The GitHub repository Jack-2486/ACSE contains a labelled image folder "WPLDD" with 4 categories: blight, septoria, healthy, leaf rust. Examples follow, each with its label.

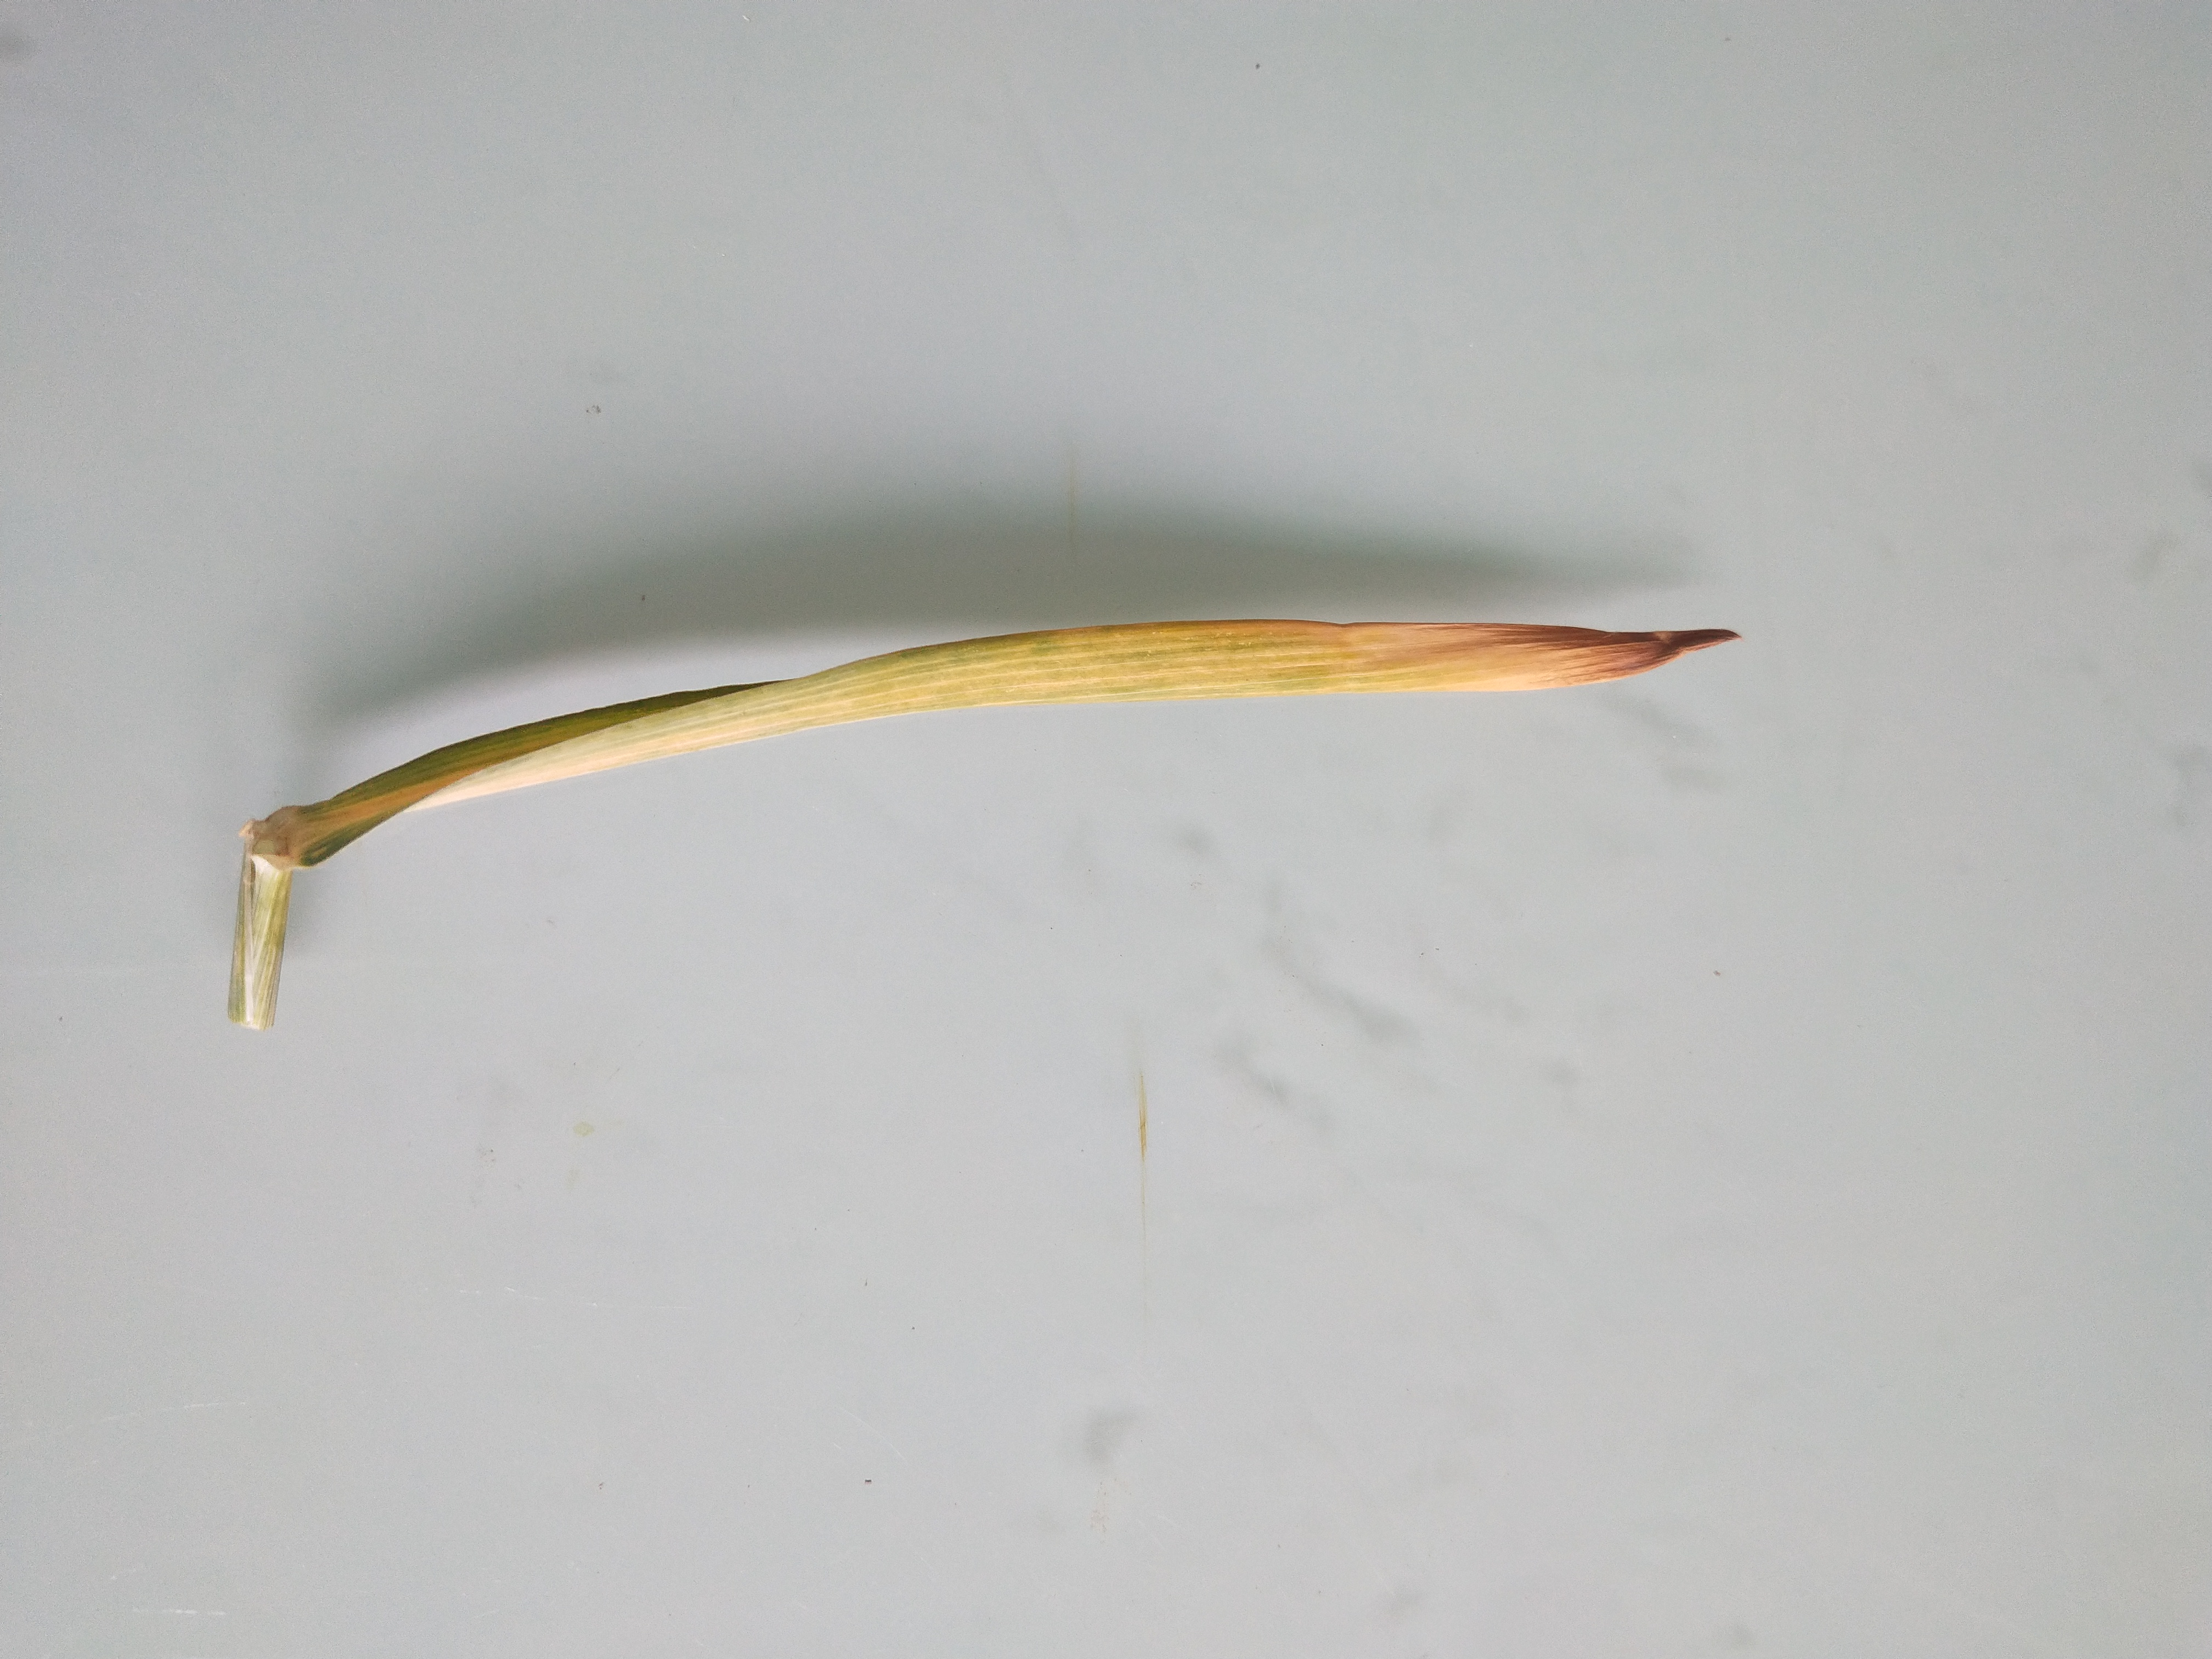
Label: septoria

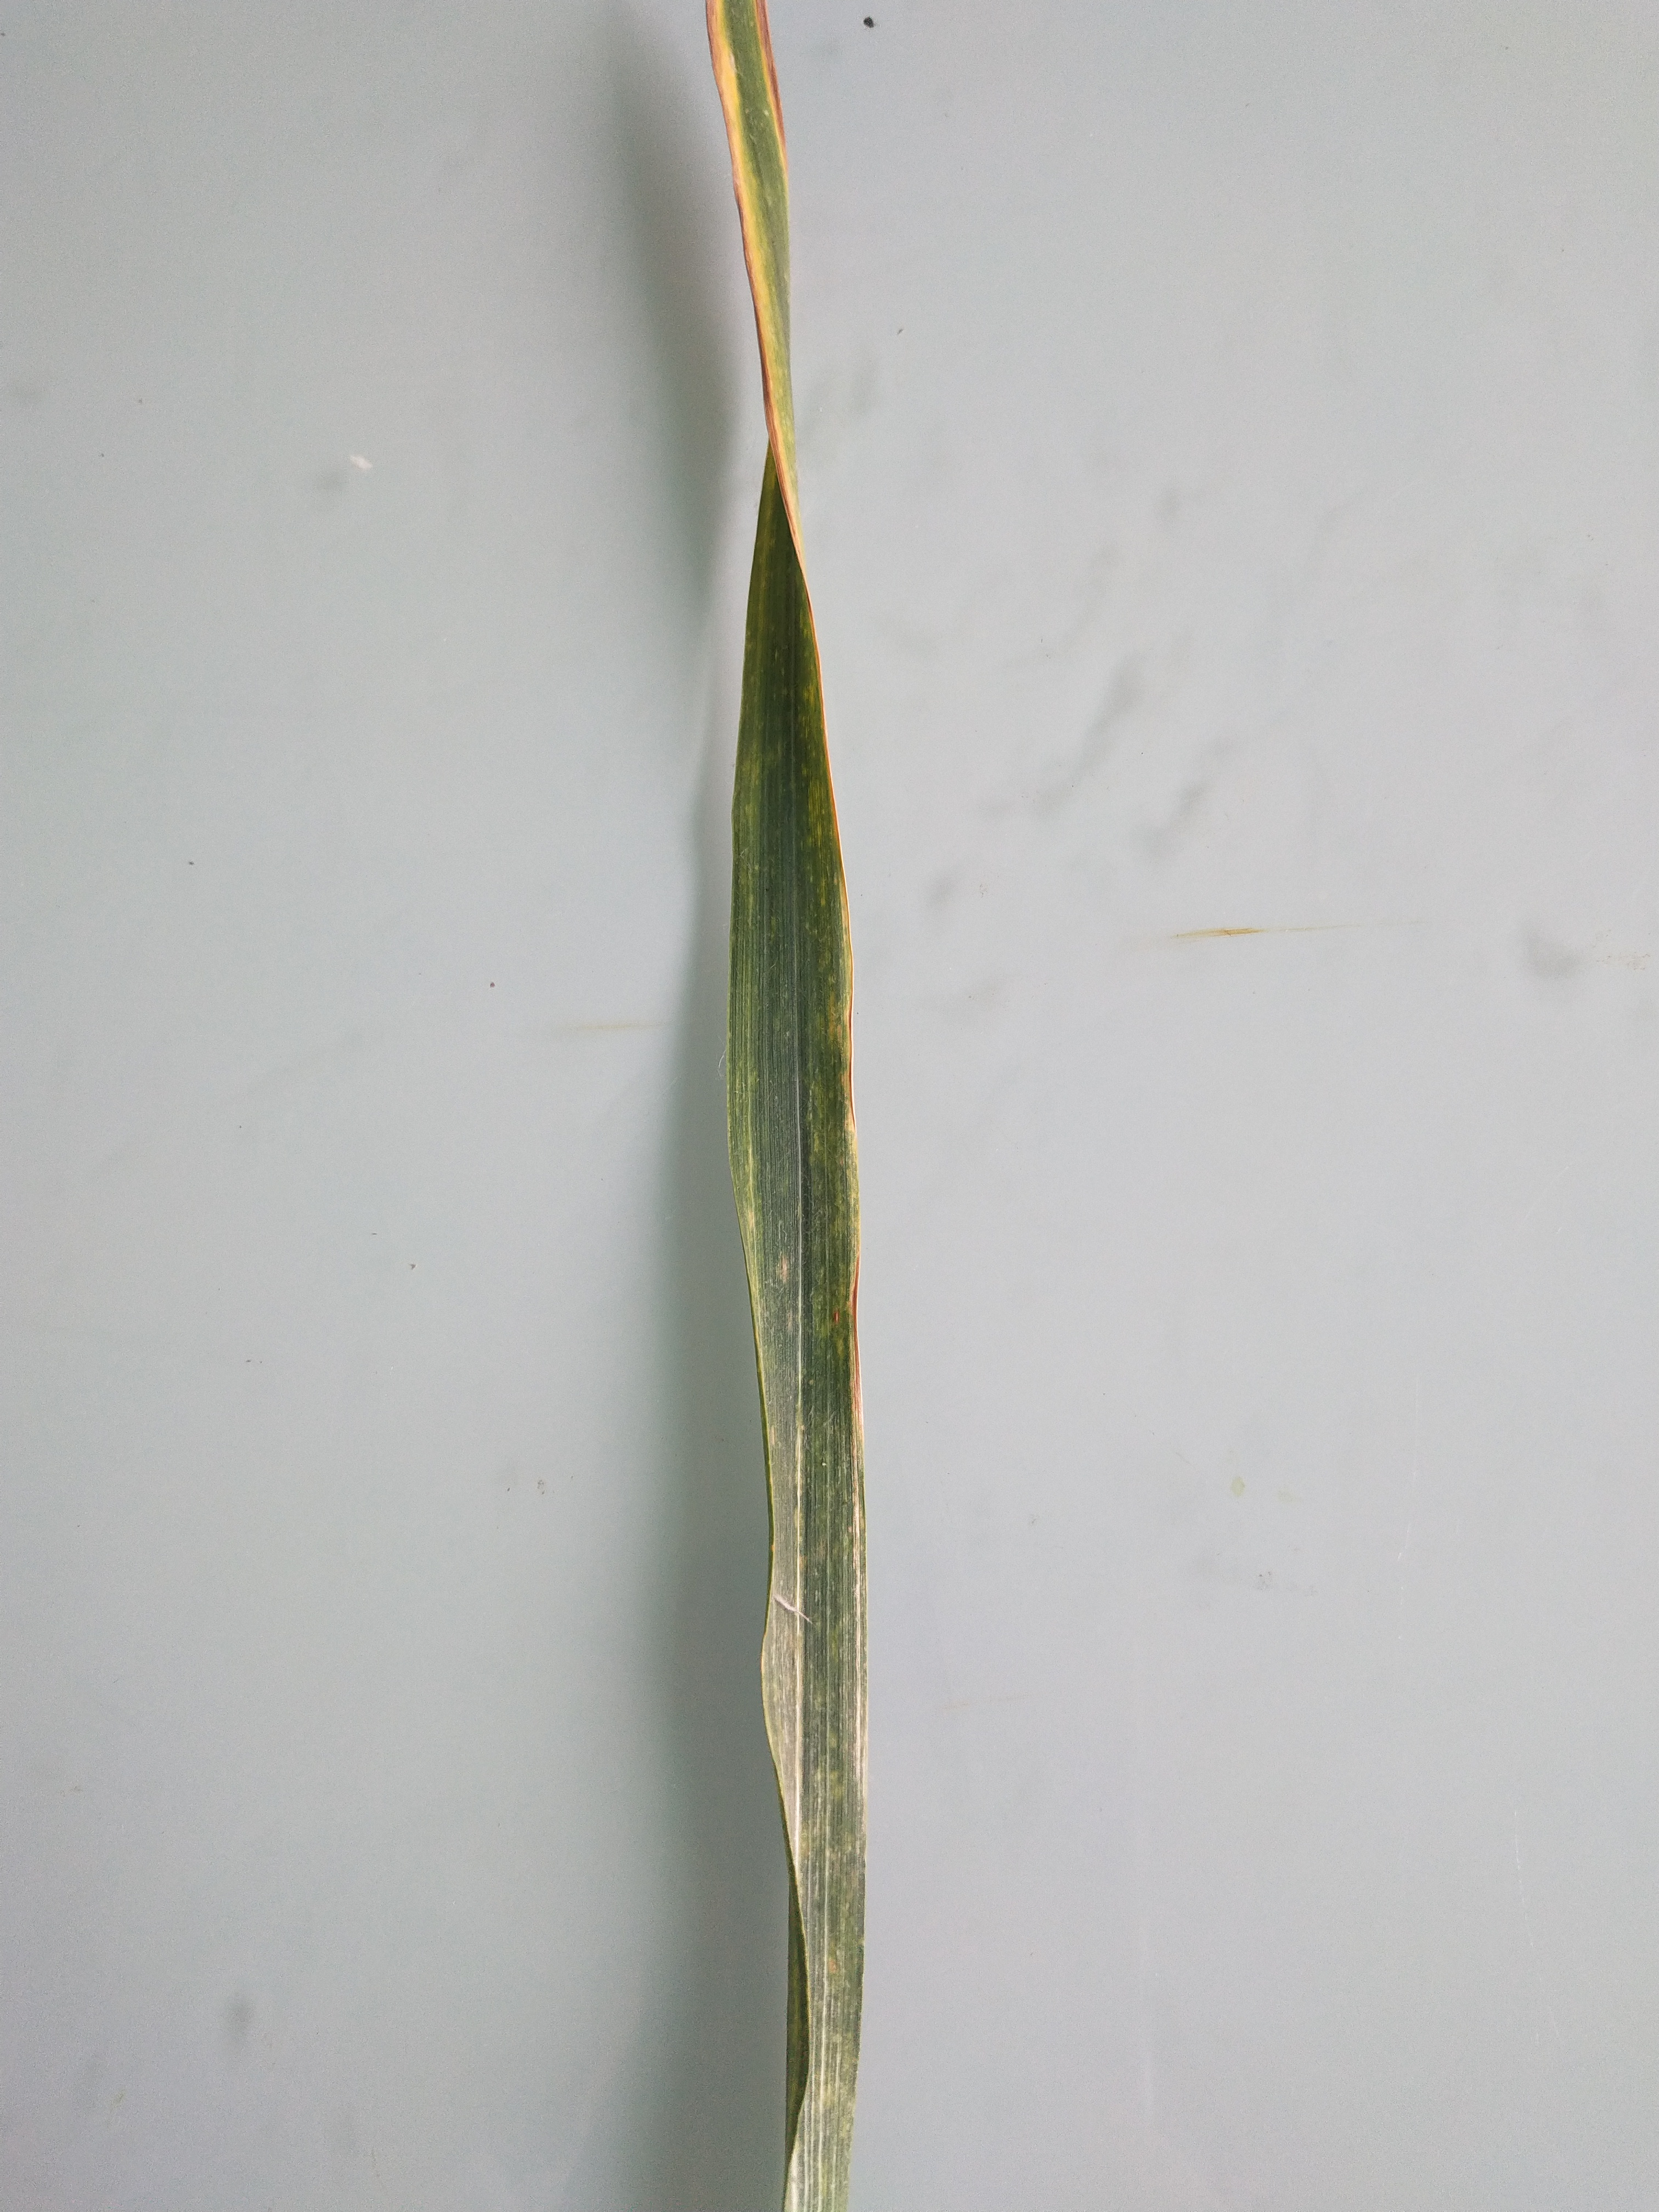
Label: leaf rust

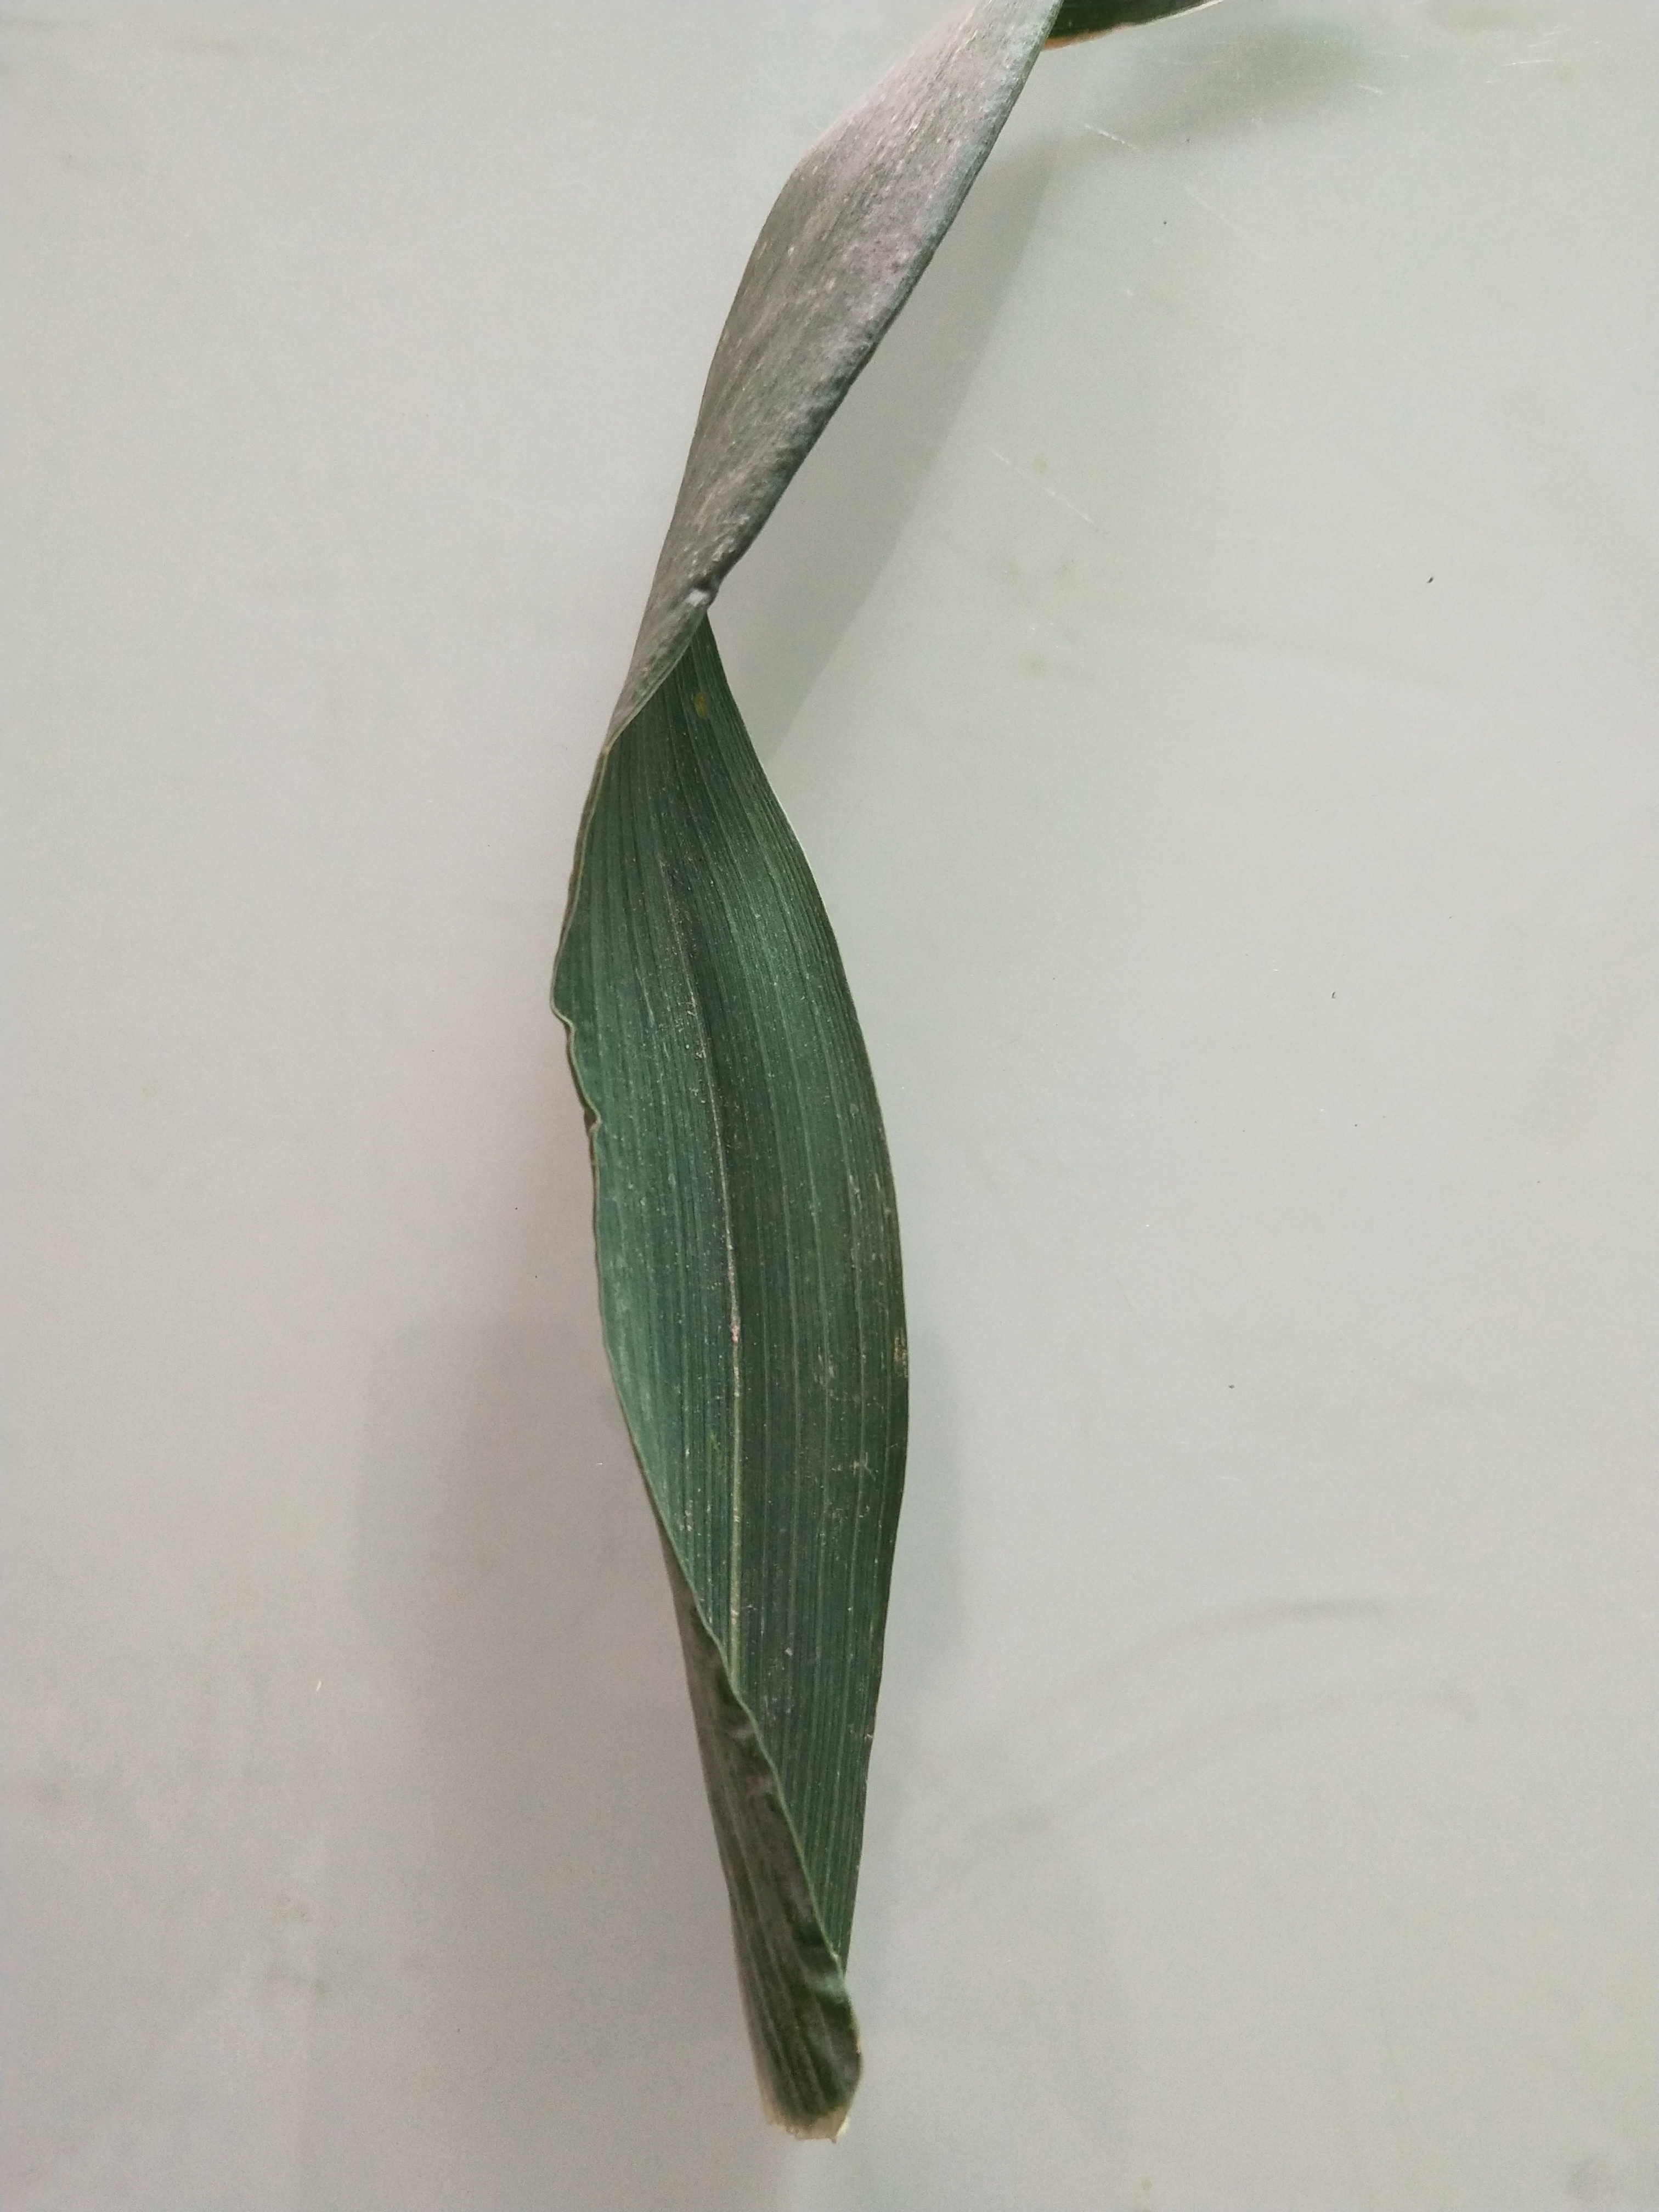
Label: healthy

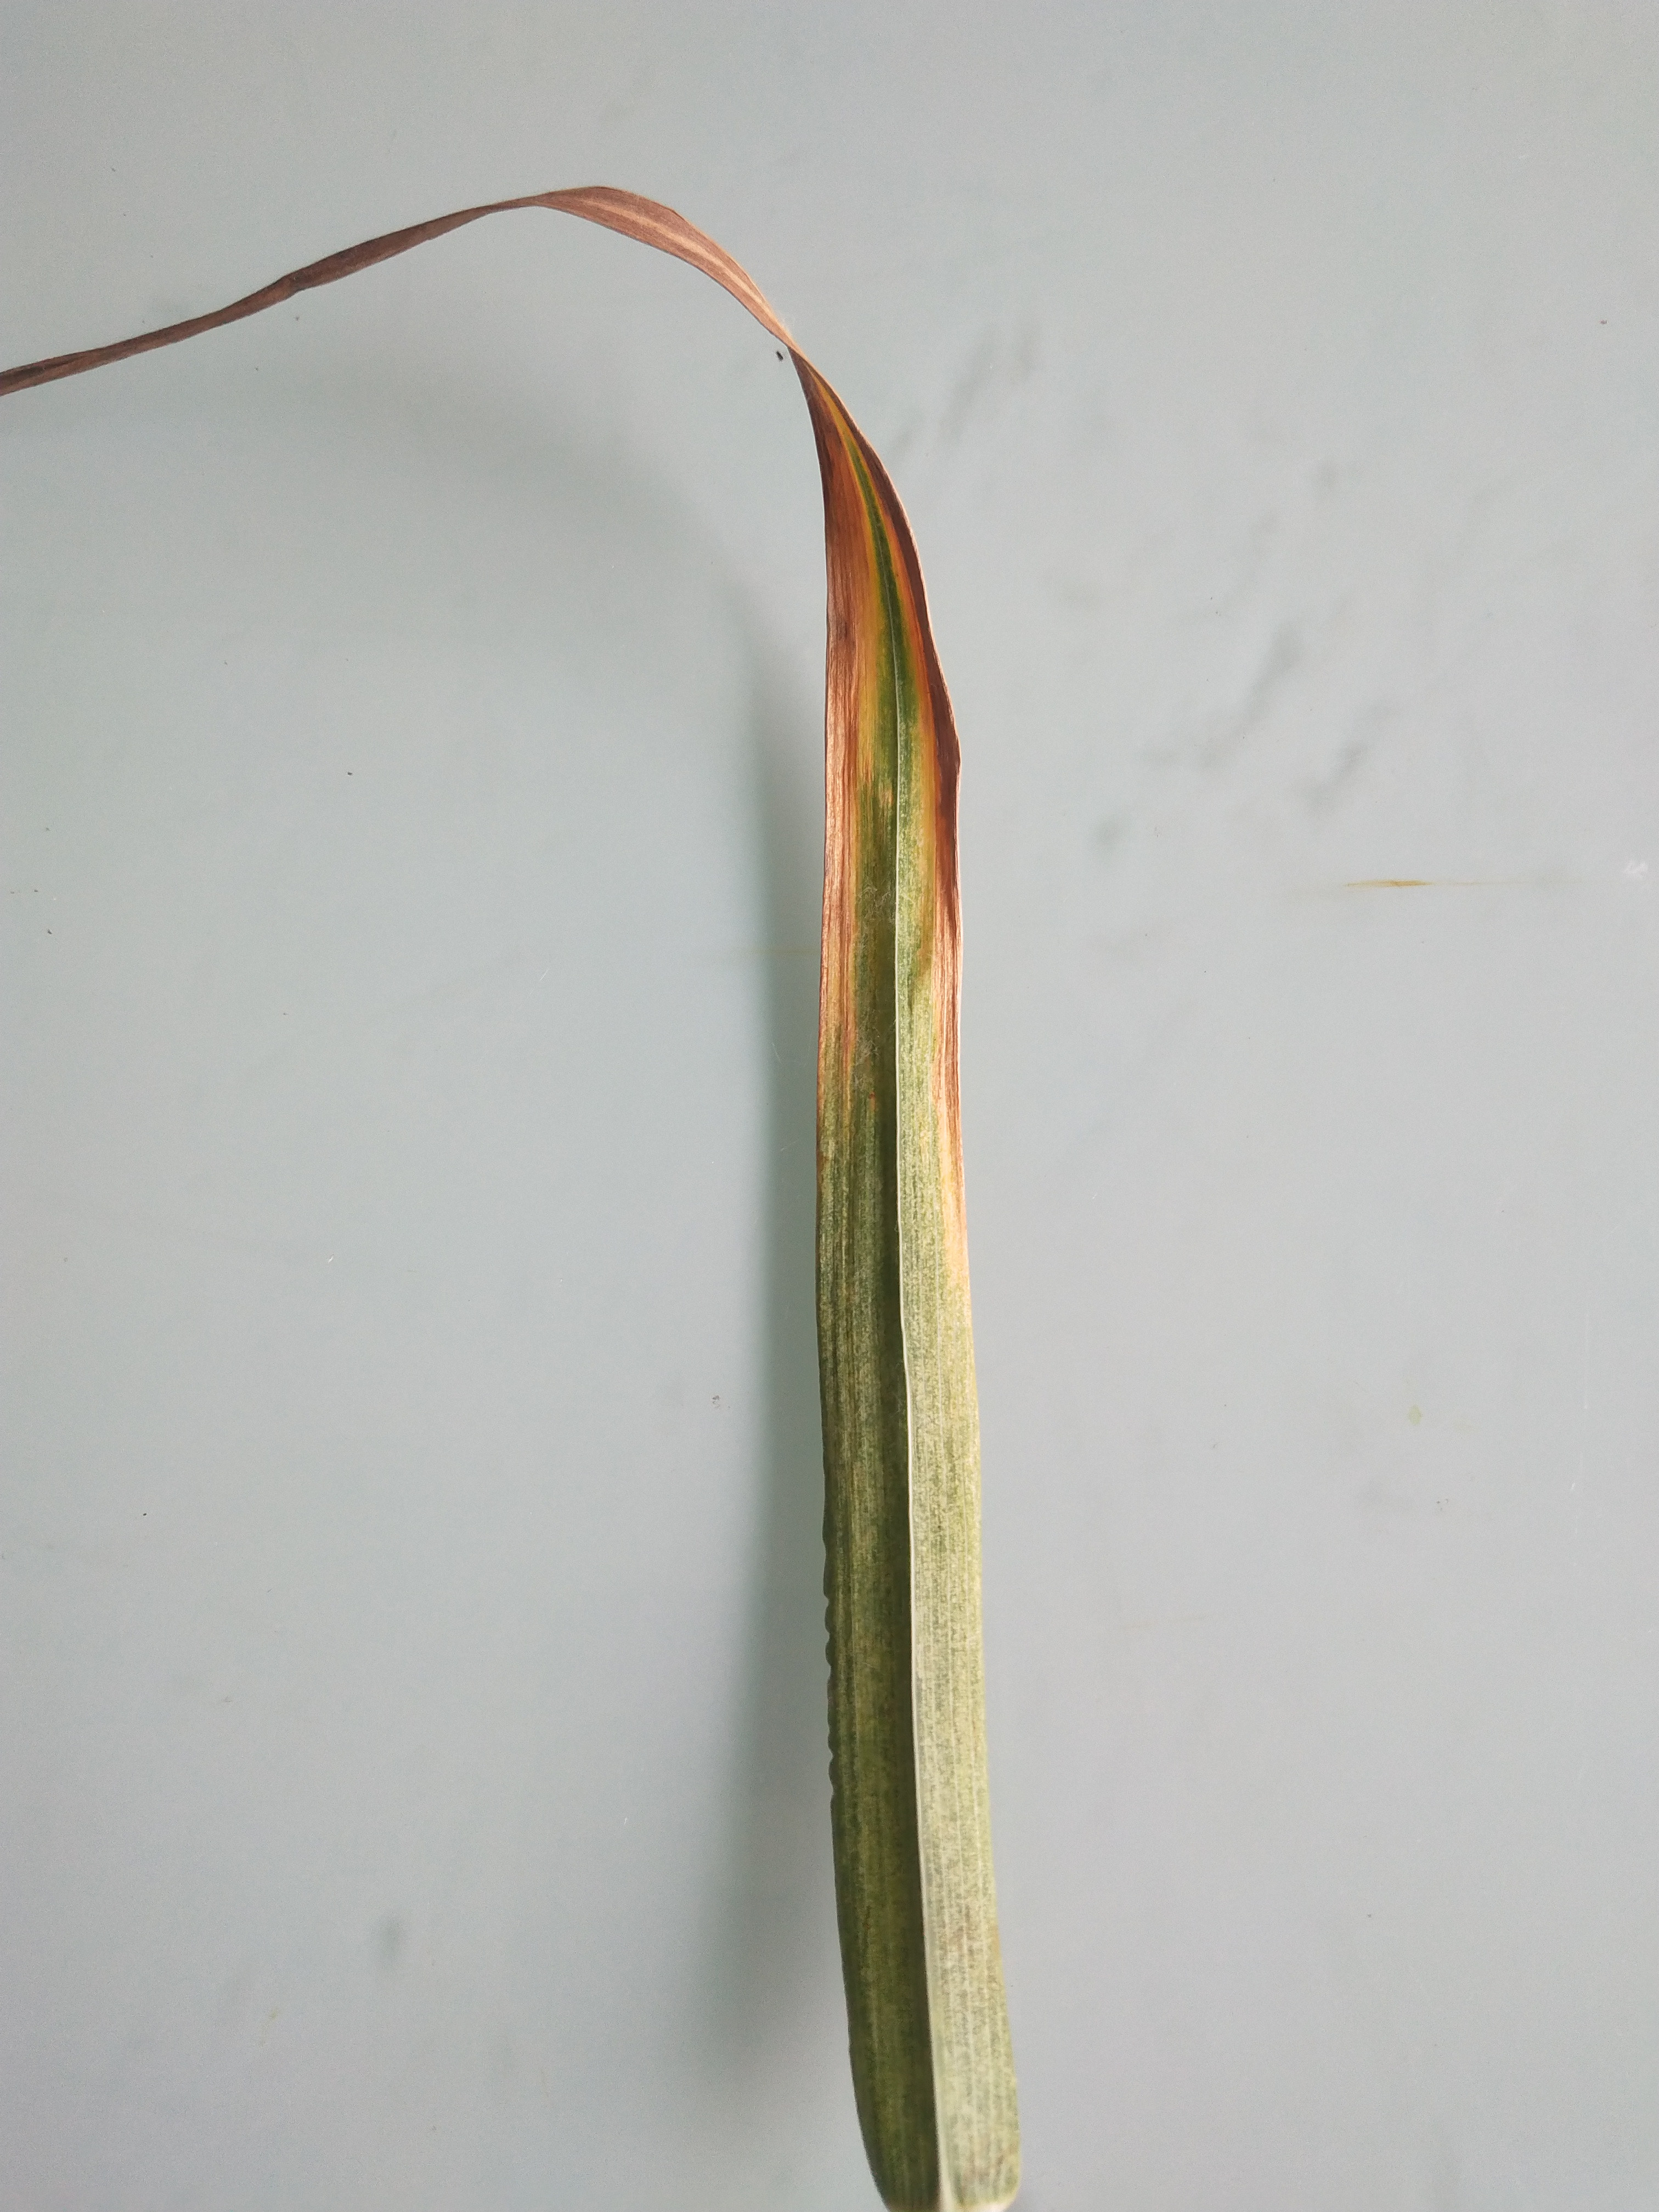
Label: blight

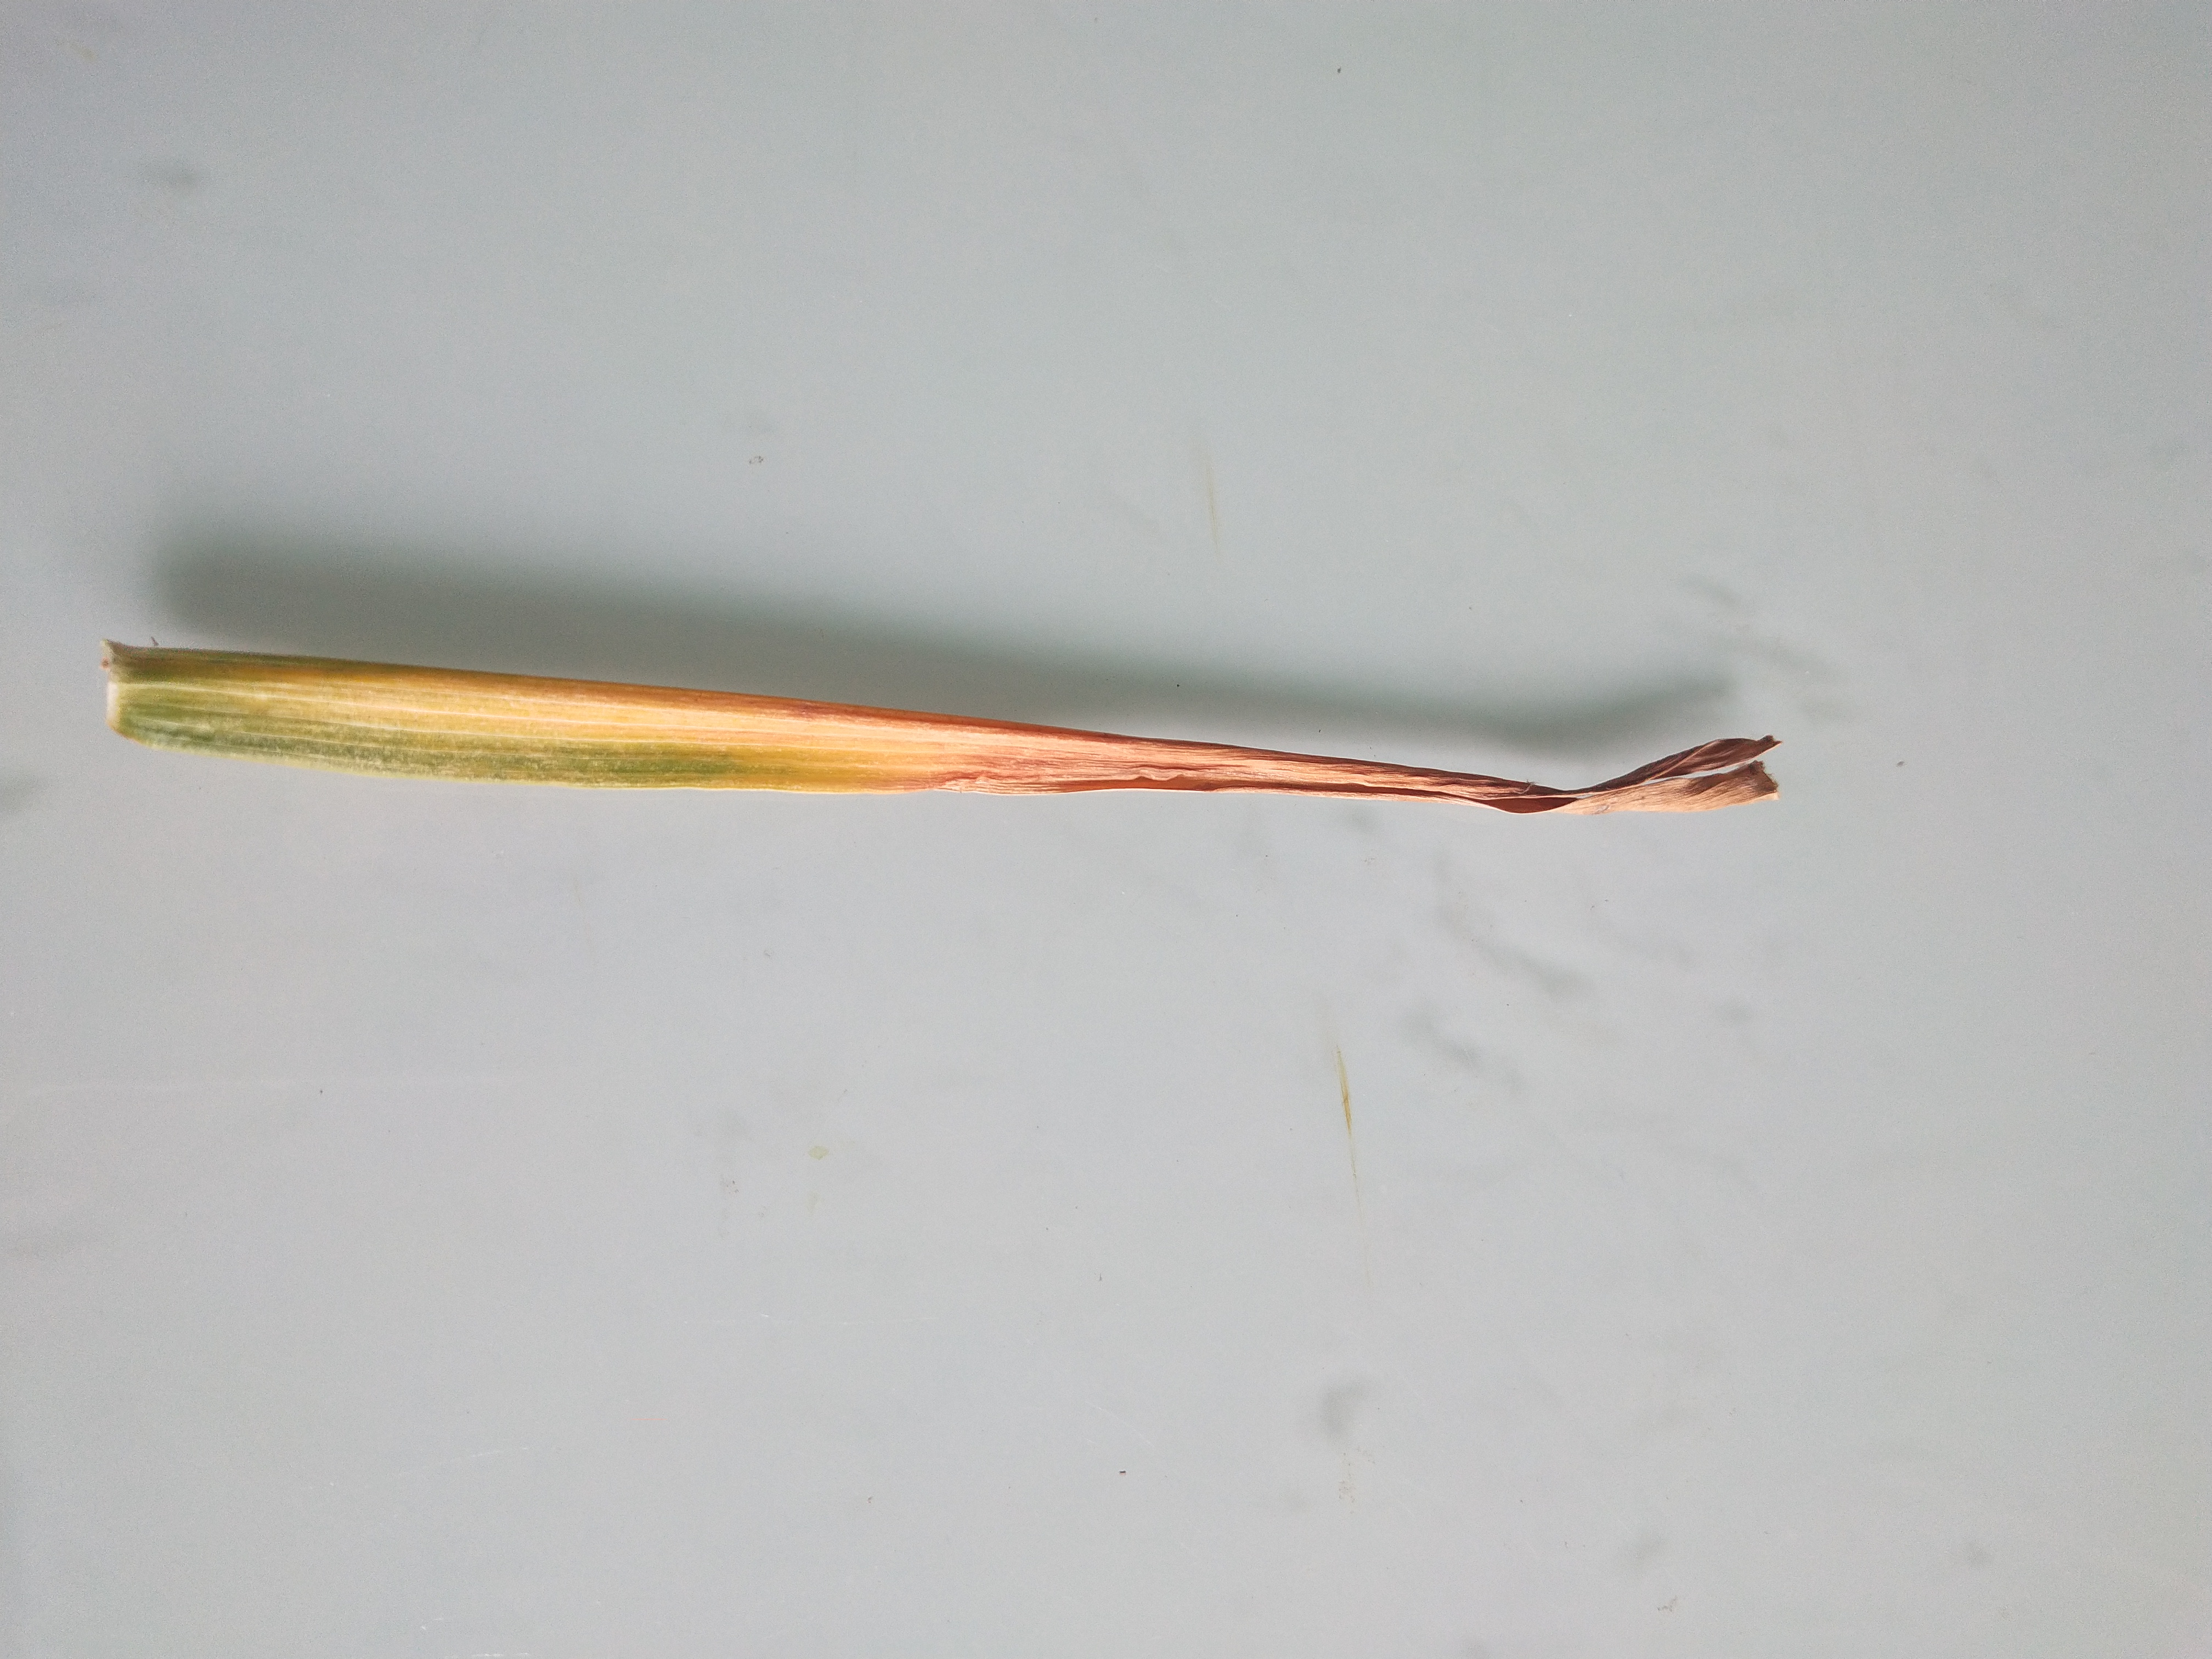
Label: septoria

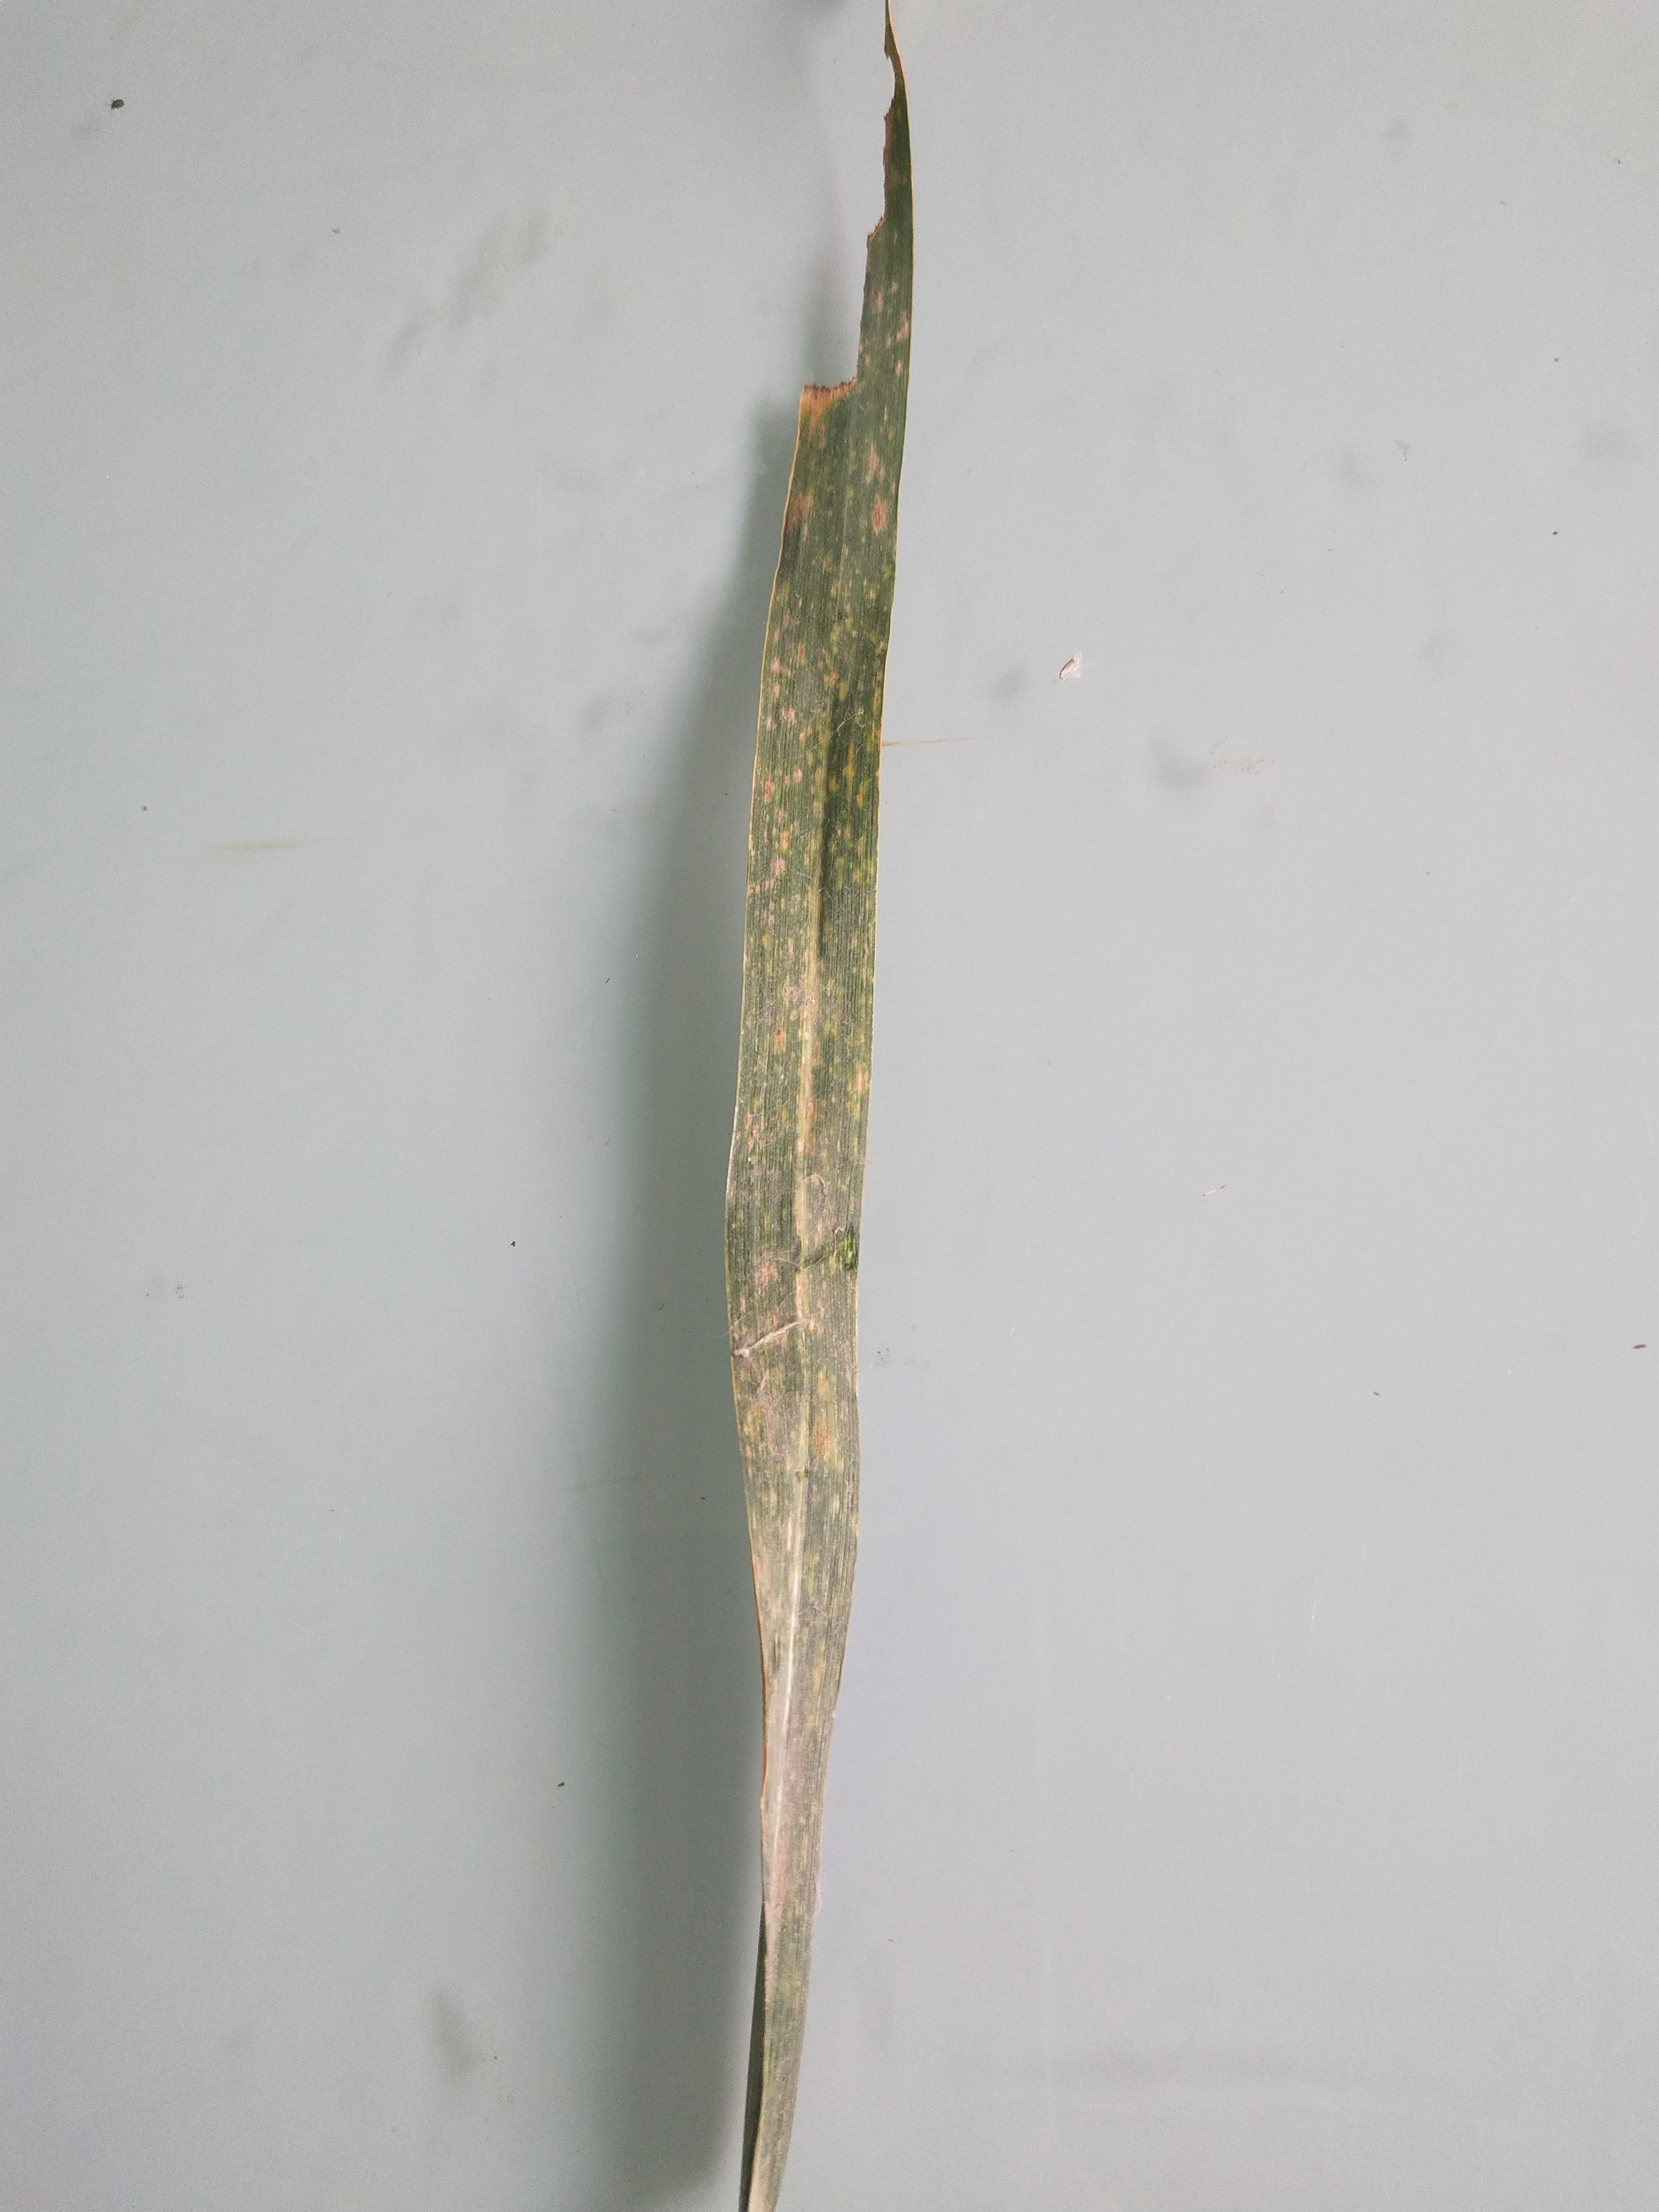
Label: leaf rust
